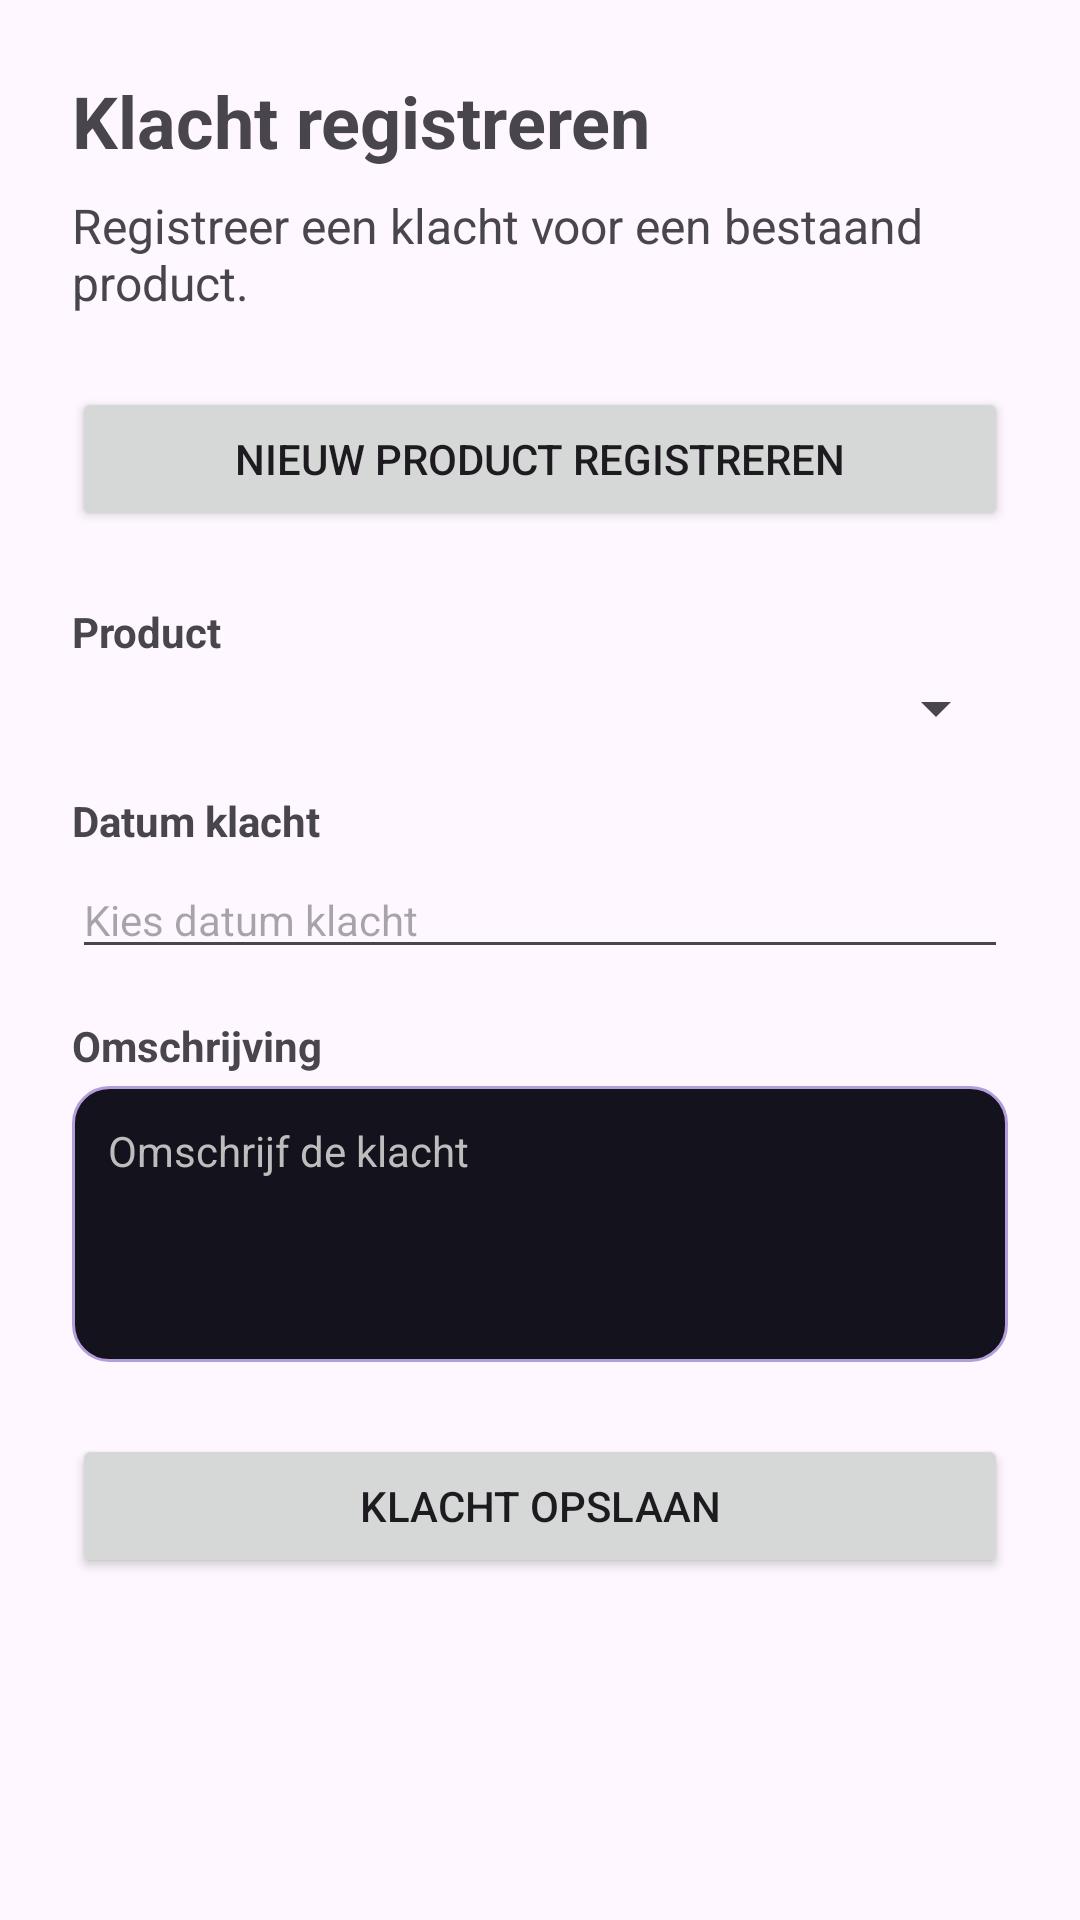

Write the Android layout XML for this screen, with the resource values it uses.
<!-- AndroidManifest.xml: application theme Theme.KlachtenregistratieApp -->
<!-- res/layout/activity_klacht_toevoegen.xml -->
<?xml version="1.0" encoding="utf-8"?>

<ScrollView xmlns:android="http://schemas.android.com/apk/res/android"
    android:id="@+id/main"
    android:layout_width="match_parent"
    android:layout_height="match_parent">

    <LinearLayout
        android:layout_width="match_parent"
        android:layout_height="wrap_content"
        android:orientation="vertical"
        android:padding="24dp">

        <TextView
            android:id="@+id/tvTitelKlacht"
            android:layout_width="match_parent"
            android:layout_height="wrap_content"
            android:text="Klacht registreren"
            android:textSize="24sp"
            android:textStyle="bold"
            android:layout_marginBottom="8dp" />

        <TextView
            android:id="@+id/tvSubtitelKlacht"
            android:layout_width="match_parent"
            android:layout_height="wrap_content"
            android:text="Registreer een klacht voor een bestaand product."
            android:textSize="16sp"
            android:layout_marginBottom="24dp" />

        <TextView
            android:id="@+id/tvGeenProducten"
            android:layout_width="match_parent"
            android:layout_height="wrap_content"
            android:text="Er zijn nog geen producten geregistreerd."
            android:textSize="16sp"
            android:visibility="gone"
            android:layout_marginBottom="12dp" />

        <Button
            android:id="@+id/btnGaNaarProduct"
            android:layout_width="match_parent"
            android:layout_height="wrap_content"
            android:text="Nieuw product registreren"
            android:layout_marginBottom="24dp" />

        <TextView
            android:layout_width="match_parent"
            android:layout_height="wrap_content"
            android:text="Product"
            android:textSize="14sp"
            android:textStyle="bold"
            android:layout_marginBottom="4dp" />

        <Spinner
            android:id="@+id/spinnerProduct"
            android:layout_width="match_parent"
            android:layout_height="wrap_content"
            android:layout_marginBottom="16dp" />

        <TextView
            android:layout_width="match_parent"
            android:layout_height="wrap_content"
            android:text="Datum klacht"
            android:textSize="14sp"
            android:textStyle="bold"
            android:layout_marginBottom="4dp" />

        <EditText
            android:id="@+id/etDatum"
            android:layout_width="match_parent"
            android:layout_height="wrap_content"
            android:hint="Kies datum klacht"
            android:textSize="14sp"
            android:focusable="false"
            android:clickable="true"
            android:inputType="none"
            android:layout_marginBottom="16dp" />

        <TextView
            android:layout_width="match_parent"
            android:layout_height="wrap_content"
            android:text="Omschrijving"
            android:textSize="14sp"
            android:textStyle="bold"
            android:layout_marginBottom="4dp" />

        <EditText
            android:id="@+id/etOmschrijving"
            android:layout_width="match_parent"
            android:layout_height="wrap_content"
            android:hint="Omschrijf de klacht"
            android:textSize="14sp"
            android:textColor="#FFFFFF"
            android:textColorHint="#BDBDBD"
            android:inputType="textMultiLine"
            android:gravity="top|start"
            android:minLines="4"
            android:maxLines="8"
            android:background="@drawable/bg_omschrijving"
            android:layout_marginBottom="24dp" />

        <Button
            android:id="@+id/btnOpslaanKlacht"
            android:layout_width="match_parent"
            android:layout_height="wrap_content"
            android:text="Klacht opslaan"
            android:layout_marginBottom="12dp" />

        <Button
            android:id="@+id/btnBijwerkenKlacht"
            android:layout_width="match_parent"
            android:layout_height="wrap_content"
            android:text="Klacht bijwerken"
            android:visibility="gone" />

    </LinearLayout>
</ScrollView>
<!-- resources referenced by this layout -->
<resources>
  <!-- drawable bg_omschrijving (drawable) -->
  <?xml version="1.0" encoding="utf-8"?>
  
  <shape xmlns:android="http://schemas.android.com/apk/res/android"
      android:shape="rectangle">
  
      <solid android:color="#14121C" />
  
      <stroke
          android:width="1dp"
          android:color="#B39DDB" />
  
      <corners android:radius="12dp" />
  
      <padding
          android:left="12dp"
          android:top="12dp"
          android:right="12dp"
          android:bottom="12dp" />
  </shape>
  <style name="Theme.KlachtenregistratieApp" parent="Base.Theme.KlachtenregistratieApp" />
  <style name="Base.Theme.KlachtenregistratieApp" parent="Theme.Material3.DayNight.NoActionBar">
          
          
      </style>
</resources>
